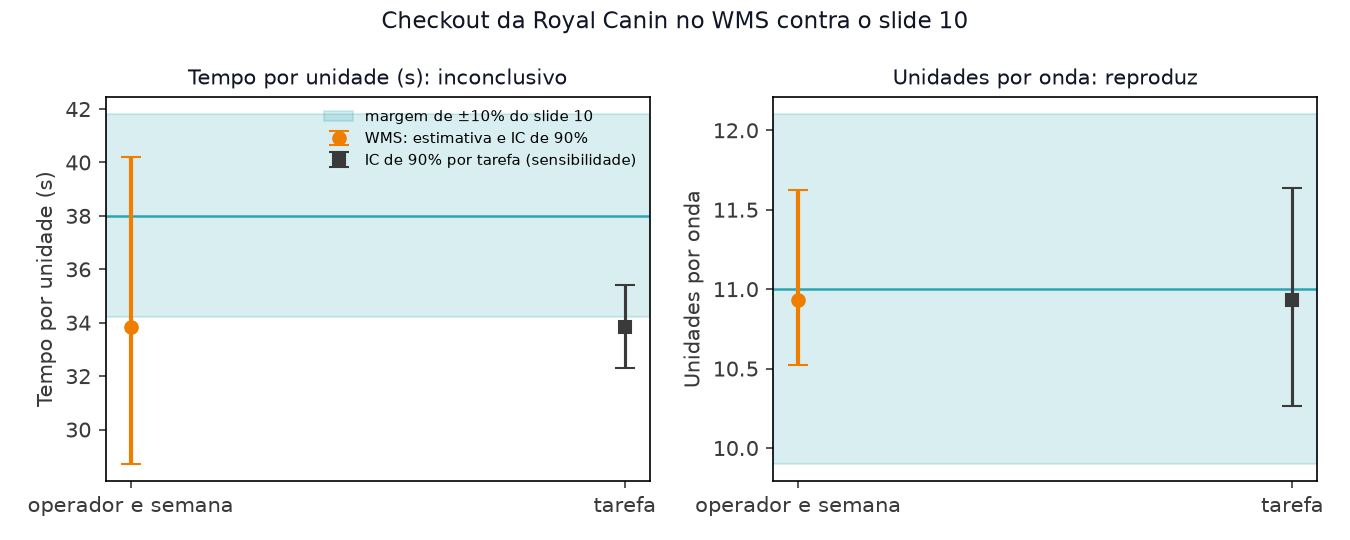

Values plotted in this chart, from the file beside it:
indicador, unidade, valor_slide10, estimativa, razao_ao_slide, ic90_inferior, ic90_superior, ic95_inferior, ic95_superior, unidade_do_ic, margem_inferior, margem_superior, classe, inconclusivo_por_desenho, p_tost, ep_operador, ep_semana, mde_relativo_ana000, n_operadores, n_semanas, ic90_inferior_reamostra_tarefa, ic90_superior_reamostra_tarefa, classe_reamostra_tarefa
t_unidade, s por unidade, 38.0, 33.84, 0.8906, 28.71, 40.2, 28.16, 41.27, operador, 34.2, 41.8, inconclusivo, True, 0.5239, 3.625, 1.389, 0.2372, 13, 16, 32.31, 35.4, inconclusivo
unid_onda, unidades por onda, 11.0, 10.93, 0.9938, 10.52, 11.63, 10.41, 11.84, operador, 9.9, 12.1, reproduz, False, 0.0145, 0.3571, 0.3243, 0.2372, 13, 16, 10.26, 11.64, reproduz
